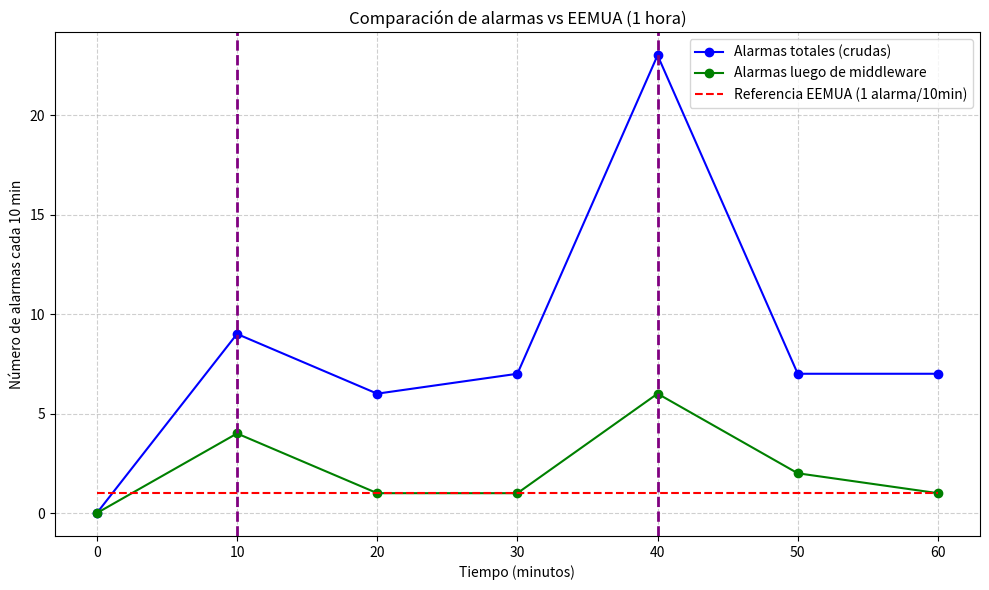

Write the Python code that produced this figure.
import matplotlib.pyplot as plt
import numpy as np

# Ejemplo de datos de 1 hora dividido en intervalos de 10 minutos 
time_intervals = np.arange(0, 61, 10)  

# Datos simulados: remplaza con tus conteos reales
total_alarms = [0,9, 6, 7, 23, 7, 7]   # alarmas brutas
processed_alarms = [0,4, 1, 1, 6, 2, 1]  # luego middleware

# Línea de referencia EEMUA: 1 alarma por 10 minutos
eemua_ref = [1] * len(time_intervals)

plt.figure(figsize=(10,6))
plt.plot(time_intervals, total_alarms, marker='o', color='blue', label="Alarmas totales (crudas)")
plt.plot(time_intervals, processed_alarms, marker='o', color='green', label="Alarmas luego de middleware")
plt.plot(time_intervals, eemua_ref, linestyle="--", color='red', label="Referencia EEMUA (1 alarma/10min)")
plt.axvline(x=10, color='purple', linestyle='--', linewidth=2)
plt.axvline(x=40, color='purple', linestyle='--', linewidth=2)


plt.title("Comparación de alarmas vs EEMUA (1 hora)")
plt.xlabel("Tiempo (minutos)")
plt.ylabel("Número de alarmas cada 10 min")
plt.xticks(time_intervals)  # marcas cada 10 minutos
plt.legend()
plt.grid(True, linestyle="--", alpha=0.6)
plt.tight_layout()
plt.show()